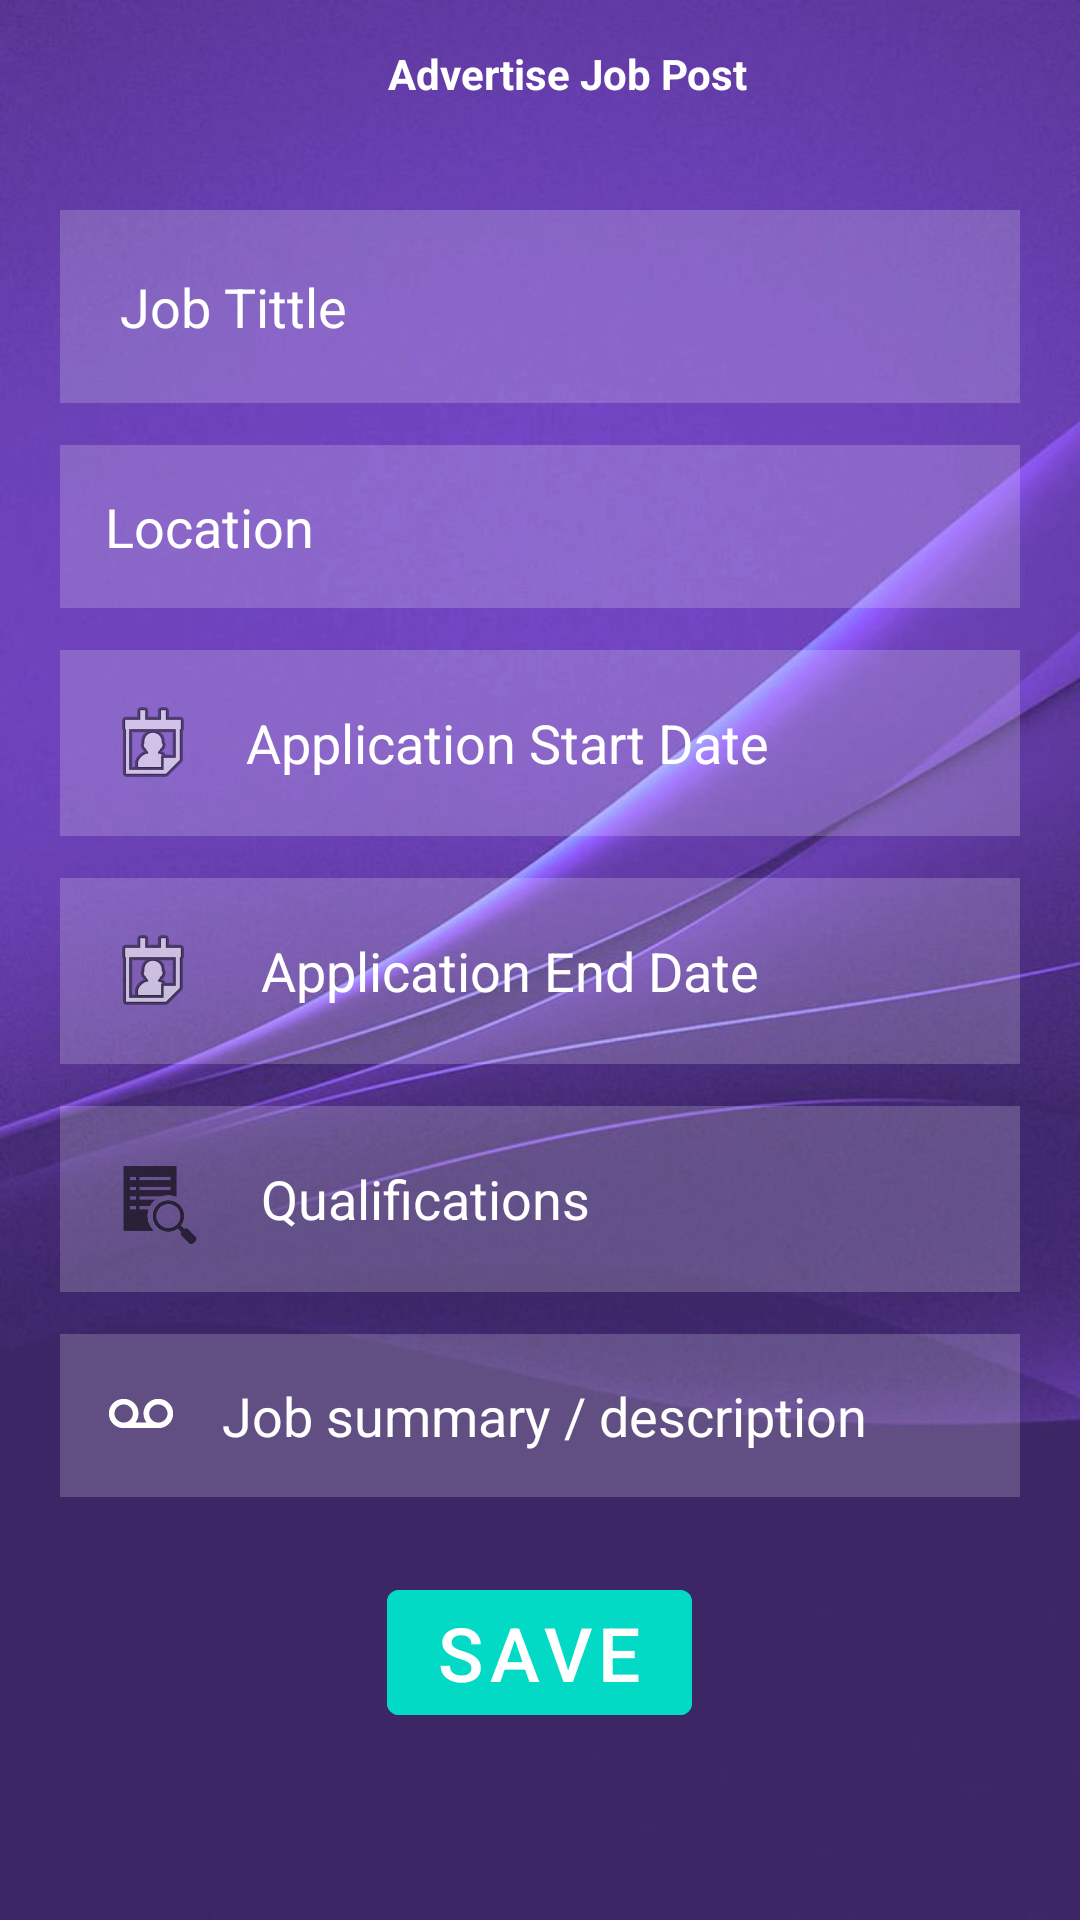

Produce the Android XML layout that renders to this screen, including the resource entries it uses.
<!-- AndroidManifest.xml: application theme Theme.AttachmentApplicationPortal -->
<!-- res/layout/activity_advertise_job.xml -->
<?xml version="1.0" encoding="utf-8"?>
<RelativeLayout
xmlns:android="http://schemas.android.com/apk/res/android"
xmlns:tools="http://schemas.android.com/tools"
xmlns:app="http://schemas.android.com/apk/res-auto"
android:layout_width="match_parent"
android:background="@drawable/background"
android:layout_height="match_parent"
tools:context=".AdvertiseJob">

<TextView
    android:layout_width="match_parent"
    android:layout_height="wrap_content"
    android:id="@+id/signuptitle"
    android:text="Advertise Job Post"
    android:textSize="@dimen/_20sdp"
    android:textStyle="bold"
    android:textColor="@color/white"
    android:gravity="center"
    android:layout_marginTop="15dp"
    android:layout_marginStart="20dp"
    android:layout_marginEnd="2dp"
    android:layout_marginBottom="15dp"/>
<ScrollView
    android:layout_below="@id/signuptitle"
    android:layout_width="match_parent"
    android:layout_height="wrap_content">
    <LinearLayout android:layout_width="match_parent"
        android:gravity="center"

        android:layout_height="wrap_content"
        android:orientation="vertical">

        <EditText
            android:layout_width="match_parent"
            android:layout_height="wrap_content"
            android:id="@+id/jobTitle"
            android:background="#30ffffff"
            android:hint="Job Tittle"
            android:textColorHint="@color/white"
            android:textColor="@color/white"
            android:padding="20dp"
            android:drawableLeft="@drawable/ic_baseline_person_outline_24"
            android:drawablePadding="15dp"
            android:layout_marginTop="21dp"
            android:layout_marginStart="20dp"
            android:layout_marginEnd="20dp"
            android:layout_marginBottom="7dp"/>
        <EditText
            android:layout_width="match_parent"
            android:layout_height="wrap_content"
            android:id="@+id/location"
            android:layout_below="@id/name"
            android:background="#30ffffff"
            android:hint="Location"
            android:textColorHint="@color/white"
            android:textColor="@color/white"
            android:padding="15dp"
            android:drawableLeft="@drawable/ic_baseline_person_outline_24"
            android:drawablePadding="15dp"
            android:layout_marginTop="7dp"
            android:layout_marginStart="20dp"
            android:layout_marginEnd="20dp"
            android:layout_marginBottom="7dp"/>

        <EditText
            android:layout_width="match_parent"
            android:layout_height="wrap_content"
            android:id="@+id/startDate"
            android:layout_below="@id/endDate"
            android:background="#30ffffff"
            android:hint="Application Start Date"
            android:textColorHint="@color/white"
            android:textColor="@color/white"
            android:padding="15dp"
            android:drawableLeft="@android:drawable/ic_menu_my_calendar"
            android:drawablePadding="15dp"
            android:focusable="false"
            android:layout_marginTop="7dp"
            android:layout_marginStart="20dp"
            android:layout_marginEnd="20dp"
            android:layout_marginBottom="7dp"/>

        <EditText
            android:layout_width="match_parent"
            android:layout_height="wrap_content"
            android:id="@+id/endDate"
            android:layout_below="@id/endDate"
            android:background="#30ffffff"
            android:hint="Application End Date"
            android:textColorHint="@color/white"
            android:textColor="@color/white"
            android:focusable="false"
            android:padding="15dp"
            android:drawableLeft="@android:drawable/ic_menu_my_calendar"
            android:drawablePadding="20dp"
            android:layout_marginTop="7dp"
            android:layout_marginStart="20dp"
            android:layout_marginEnd="20dp"
            android:layout_marginBottom="7dp"/>
        <EditText
            android:layout_width="match_parent"
            android:layout_height="wrap_content"
            android:id="@+id/qualifcations"
            android:layout_below="@id/endDate"
            android:background="#30ffffff"
            android:hint="Qualifications"
            android:textColorHint="@color/white"
            android:textColor="@color/white"
            android:padding="15dp"
            android:drawableLeft="?android:attr/actionModeFindDrawable"
            android:drawablePadding="20dp"
            android:layout_marginTop="7dp"
            android:layout_marginStart="20dp"
            android:layout_marginEnd="20dp"
            android:layout_marginBottom="7dp"/>
        <EditText
            android:layout_width="match_parent"
            android:layout_height="wrap_content"
            android:id="@+id/description"
            android:layout_below="@id/qualifcations"
            android:background="#30ffffff"
            android:hint="Job summary / description"
            android:textColorHint="@color/white"
            android:textColor="@color/white"
            android:padding="15dp"
            android:drawableLeft="@android:drawable/stat_notify_voicemail"
            android:drawablePadding="15dp"
            android:layout_marginTop="7dp"
            android:layout_marginStart="20dp"
            android:layout_marginEnd="20dp"
            android:layout_marginBottom="10dp"/>

        <com.google.android.material.button.MaterialButton
            android:layout_width="wrap_content"
            android:layout_height="wrap_content"
            android:id="@+id/signupbtn"
            android:text="Save"
            android:textSize="25dp"
            android:layout_above="@id/socialicons"
            android:layout_centerHorizontal="true"
            android:backgroundTint="@color/design_default_color_secondary"
            android:layout_marginTop="15dp" android:layout_marginStart="15dp" android:layout_marginEnd="15dp"
            android:layout_marginBottom="15dp"/>


    </LinearLayout>
</ScrollView>





</RelativeLayout>
<!-- resources referenced by this layout -->
<resources>
  <!-- drawable background: jpg bitmap (drawable, 36019 bytes) -->
  <style name="Theme.AttachmentApplicationPortal" parent="Theme.MaterialComponents.DayNight.DarkActionBar">
          
          <item name="colorPrimary">@color/purple_500</item>
          <item name="colorPrimaryVariant">@color/purple_700</item>
          <item name="colorOnPrimary">@color/white</item>
          
          <item name="colorSecondary">@color/teal_200</item>
          <item name="colorSecondaryVariant">@color/teal_700</item>
          <item name="colorOnSecondary">@color/black</item>
          
          <item name="android:statusBarColor" tools:targetApi="l">?attr/colorPrimaryVariant</item>
          
      </style>
  <!-- not gathered from this repository: default colours our renderer supplied (Android Studio template values) -->
  <color name="purple_500">#FF6200EE</color>
  <color name="purple_700">#FF3700B3</color>
  <color name="teal_200">#FF03DAC5</color>
  <color name="teal_700">#FF018786</color>
  <color name="black">#FF000000</color>
  <color name="white">#FFFFFFFF</color>
</resources>
